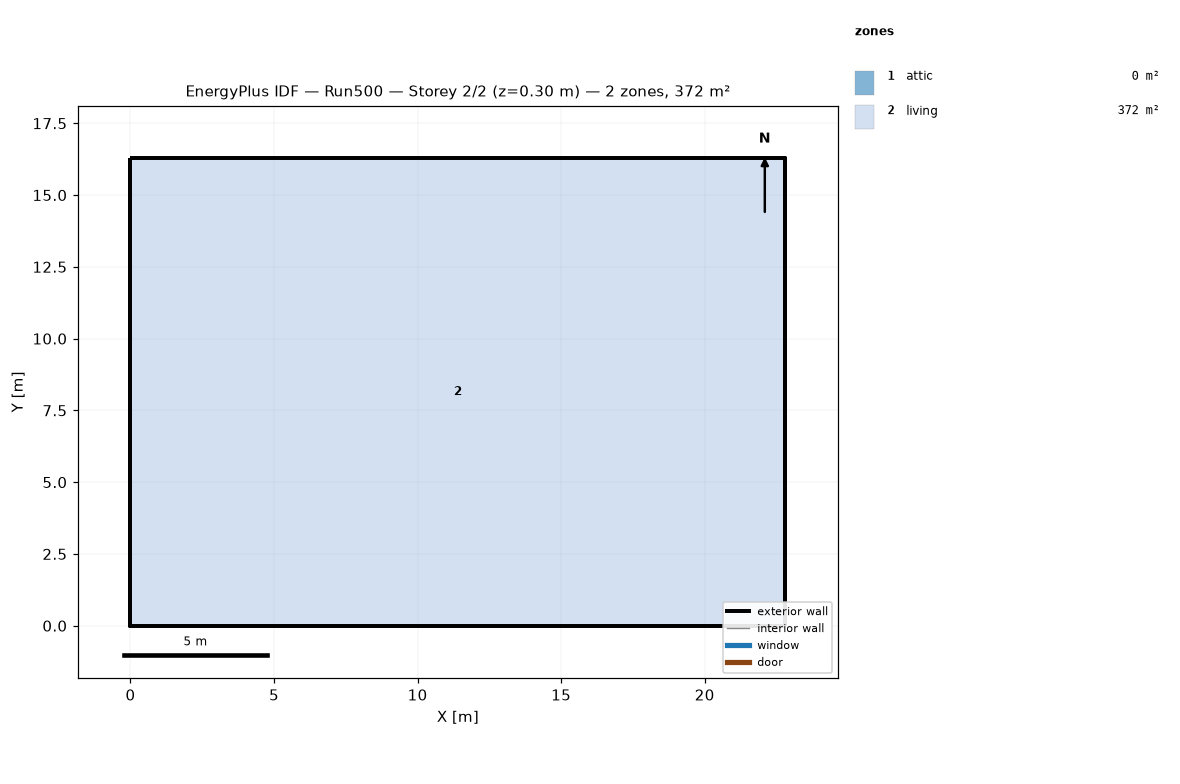
=== STOREY PLAN SPEC (per zone: floor XY polygon, exterior-wall plan segments, windows/doors) ===
zone 1: attic  (0.0 m²)
  exterior wall: (22.81, 0.00) – (22.81, 16.29) – (22.81, 8.15)  [24.4 m]
  exterior wall: (0.00, 16.29) – (0.00, 0.00) – (0.00, 8.15)  [24.4 m]
zone 2: living  (371.6 m²)
  floor: (0.00, 0.00) (0.00, 16.29) (22.81, 16.29) (22.81, 0.00)
  exterior wall: (0.00, 0.00) – (22.81, 0.00)  [22.8 m]
  exterior wall: (22.81, 0.00) – (22.81, 16.29)  [16.3 m]
  exterior wall: (22.81, 16.29) – (0.00, 16.29)  [22.8 m]
  exterior wall: (0.00, 16.29) – (0.00, 0.00)  [16.3 m]

=== DERIVED (storey summary) ===
Building: Run500
Storey: 2 of 2  (floor level z = 0.30 m)
Storey gross floor area: 371.6 m²
Zones on this storey: 2
  - attic: floor 0.0 m²; exterior wall 48.9 m (22.3 m²); WWR 0.0%
  - living: floor 371.6 m²; exterior wall 78.2 m (381.4 m²); WWR 0.0%
Zone adjacency: (none detected)